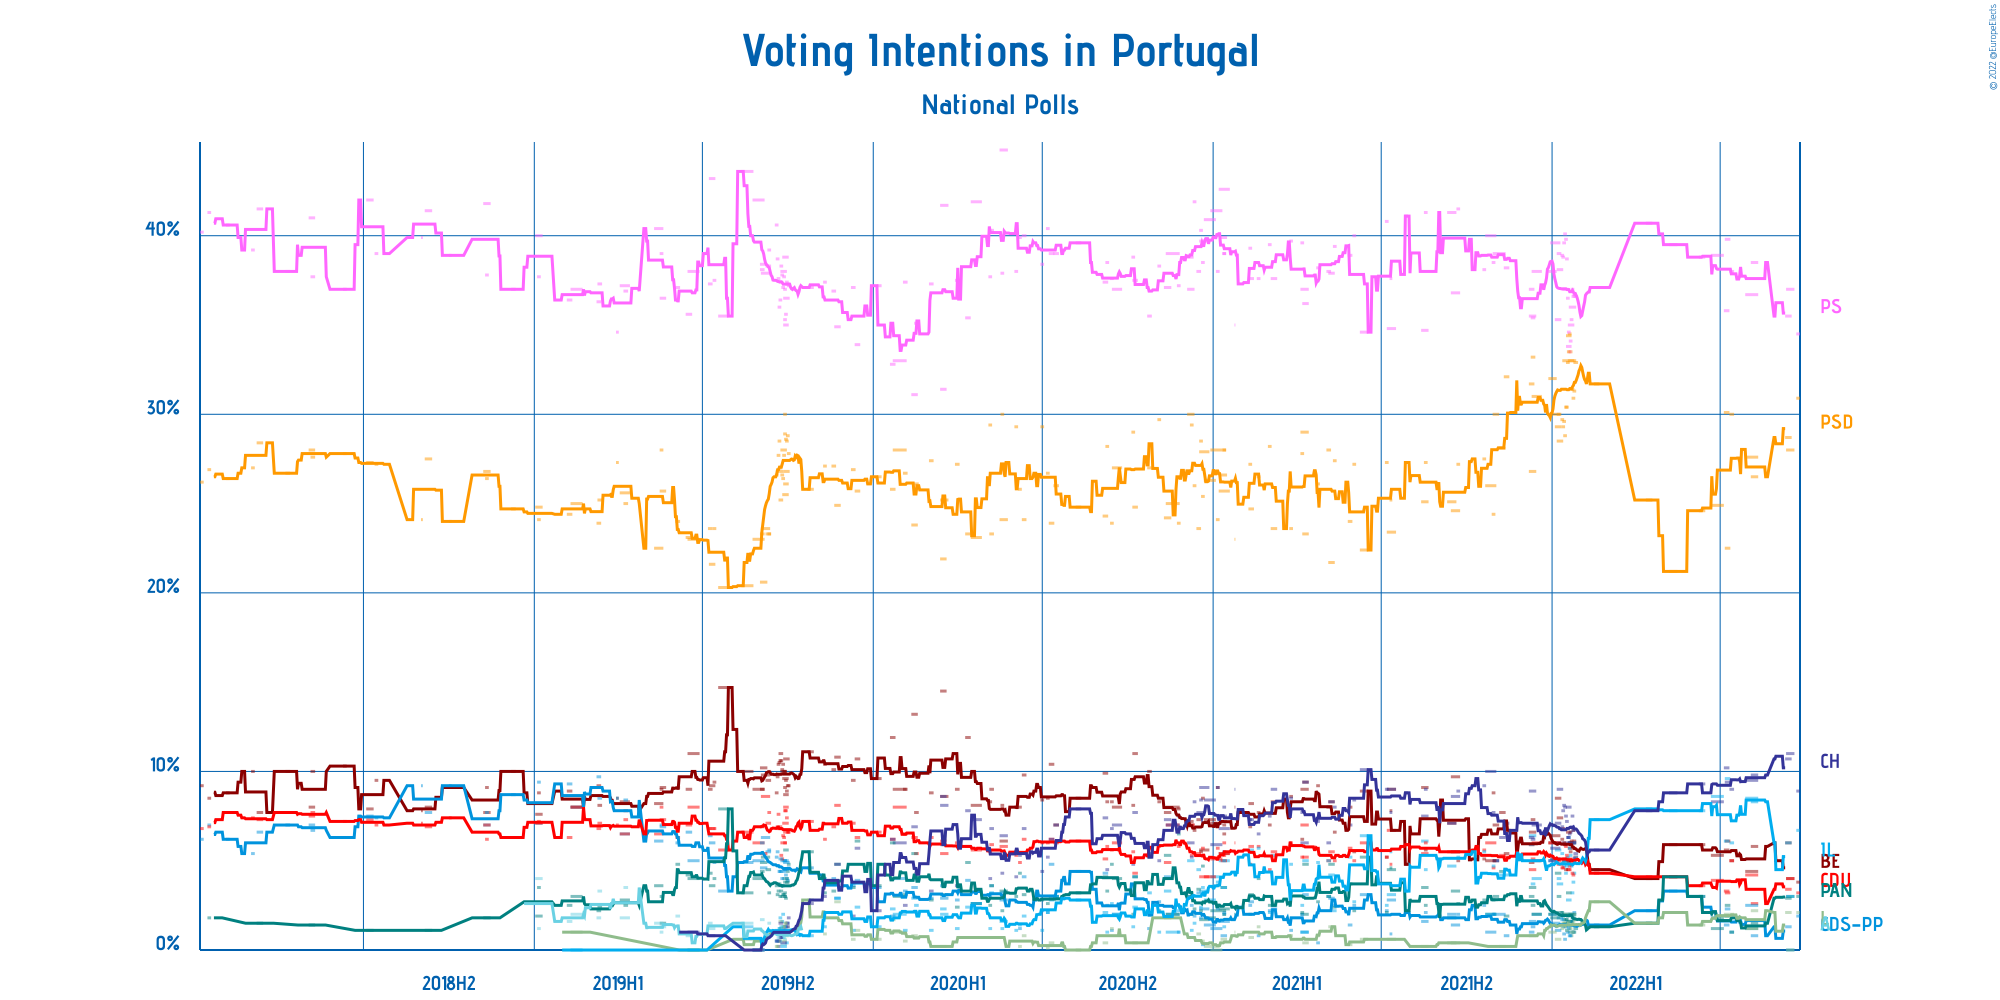

Source data for this figure (header and first rows):
Polling Firm, Commissioners, Fieldwork Start, Fieldwork End, Scope, Sample Size, Sample Size Qualification, Participation, Precision, Partido Social Democrata, Partido Socialista, Bloco de Esquerda, CDS–Partido Popular, Coligação Democrática Unitária, Pessoas–Animais–Natureza, LIVRE, Iniciativa Liberal, Aliança, Chega, Other
Aximage, Diário de Notícias, Jornal de Notícias a…, 2022-09-21, 2022-09-24, National, 810, Provided, Not Available, 0.1%, 30.9%, 34.5%, 3.8%, 1.9%, 3.2%, 3.0%, 2.1%, 6.7%, Not Available, 8.9%, 5.0%
ICS/ISCTE, Expresso and SIC Notícias, 2022-09-10, 2022-09-18, National, 807, Provided, Not Available, 1%, 28%, 37%, 4%, 0%, 4%, 3%, 0%, 3%, Not Available, 11%, 10%
Intercampus, CMTV, Correio da Manhã and Negócios, 2022-09-09, 2022-09-15, National, 606, Provided, Not Available, 0.1%, 28.7%, 35.5%, 6.0%, 1.3%, 3.4%, 2.9%, 2.1%, 6.0%, Not Available, 10.7%, 3.4%
Intercampus, CMTV, Correio da Manhã and Negócios, 2022-08-03, 2022-08-10, National, 605, Provided, Not Available, 0.1%, 26.5%, 38.5%, 5.8%, 0.8%, 2.6%, 1.5%, 2.2%, 8.3%, Not Available, 9.8%, 4.0%
Pitagórica, CNN Portugal and TVI, 2022-07-28, 2022-08-10, National, 828, Provided, Not Available, 0.1%, 27.6%, 36.7%, 4.4%, 2.5%, 4.2%, 1.2%, 1.2%, 8.5%, Not Available, 9.5%, 4.2%
CESOP–UCP, , 2022-07-11, 2022-07-15, National, 885, Provided, Not Available, 1%, 30%, 38%, 5%, 1%, 5%, 1%, 2%, 6%, Not Available, 9%, 3%
Intercampus, CMTV, 2022-07-06, 2022-07-11, National, 605, Provided, Not Available, 0.1%, 22.5%, 39.8%, 6.1%, 2.3%, 3.2%, 2.5%, 1.9%, 9.6%, Not Available, 9.4%, 2.7%
Aximage, Diário de Notícias, Jornal de Notícias a…, 2022-07-05, 2022-07-10, National, 810, Provided, Not Available, 0.1%, 30.1%, 35.8%, 5.6%, 1.4%, 3.3%, 1.9%, 2.0%, 6.1%, Not Available, 10.2%, 3.6%
Pitagórica, CNN Portugal and TVI, 2022-06-21, 2022-07-04, National, 828, Provided, Not Available, 0.1%, 24.9%, 38.9%, 5.3%, 1.8%, 3.9%, 1.2%, 1.8%, 8.6%, Not Available, 8.3%, 5.3%
Intercampus, CMTV and Correio da Manhã, 2022-06-08, 2022-06-14, National, 611, Provided, Not Available, 0.1%, 24.6%, 38.8%, 5.9%, 3.0%, 3.6%, 3.0%, 1.4%, 7.8%, Not Available, 9.3%, 2.6%
Intercampus, , 2022-05-07, 2022-05-15, National, 611, Provided, Not Available, 0.1%, 21.2%, 39.5%, 5.9%, 3.3%, 4.1%, 4.1%, 2.1%, 7.8%, Not Available, 8.8%, 3.2%
Aximage, Diário de Notícias, Jornal de Notícias a…, 2022-04-12, 2022-04-18, National, 807, Provided, Not Available, 0.1%, 25.2%, 40.7%, 4.0%, 2.2%, 4.1%, 1.5%, 1.5%, 7.9%, Not Available, 7.8%, 5.1%
Pitagórica, CNN Portugal and TVI, 2022-02-15, 2022-02-20, National, 600, Provided, Not Available, 0.1%, 31.7%, 37.1%, 4.5%, 1.4%, 4.3%, 1.3%, 2.7%, 7.3%, Not Available, 5.6%, 4.1%
Pitagórica, CNN Portugal and TVI, 2022-01-24, 2022-01-28, National, 760, Provided, Not Available, 0.1%, 32.9%, 36.6%, 5.1%, 1.4%, 5.2%, 1.2%, 1.7%, 5.2%, Not Available, 5.4%, 5.4%
Pitagórica, CNN Portugal and TVI, 2022-01-23, 2022-01-26, National, 608, Provided, Not Available, 0.1%, 31.3%, 36.7%, 6.1%, 2.1%, 5.7%, 1.0%, 1.8%, 4.3%, Not Available, 5.1%, 6.1%
CESOP–UCP, Público and RTP, 2022-01-19, 2022-01-26, National, 2192, Provided, Not Available, 1%, 33%, 36%, 6%, 2%, 5%, 2%, 2%, 6%, Not Available, 6%, 2%
Pitagórica, CNN Portugal and TVI, 2022-01-22, 2022-01-25, National, 608, Provided, Not Available, 0.1%, 30.9%, 36.6%, 6.7%, 1.8%, 4.2%, 1.0%, 1.6%, 3.8%, Not Available, 6.7%, 6.7%
Pitagórica, CNN Portugal and TVI, 2022-01-21, 2022-01-24, National, 608, Provided, Not Available, 0.1%, 31.4%, 37.0%, 5.7%, 1.4%, 4.3%, 1.8%, 1.0%, 3.2%, Not Available, 7.5%, 6.7%
ICS/ISCTE, Expresso and SIC Notícias, 2022-01-18, 2022-01-24, National, 1003, Provided, Not Available, 1%, 33%, 35%, 5%, 1%, 6%, 2%, 1%, 6%, Not Available, 6%, 5%
Pitagórica, CNN Portugal and TVI, 2022-01-20, 2022-01-23, National, 608, Provided, Not Available, 0.1%, 31.4%, 35.3%, 6.1%, 1.6%, 4.9%, 1.6%, 0.8%, 4.7%, Not Available, 6.9%, 6.5%
Pitagórica, CNN Portugal and TVI, 2022-01-19, 2022-01-22, National, 608, Provided, Not Available, 0.1%, 33.5%, 34.1%, 5.5%, 0.8%, 5.1%, 1.6%, 1.2%, 5.3%, Not Available, 6.6%, 6.2%
Pitagórica, CNN Portugal and TVI, 2022-01-18, 2022-01-21, National, 608, Provided, Not Available, 0.1%, 34.5%, 33.5%, 5.7%, 0.8%, 4.7%, 1.6%, 1.2%, 5.7%, Not Available, 6.5%, 5.9%
Aximage, Diário de Notícias, Jornal de Notícias a…, 2022-01-16, 2022-01-21, National, 965, Provided, Not Available, 0.1%, 34.4%, 33.8%, 6.6%, 1.6%, 4.5%, 3.2%, 1.4%, 2.8%, Not Available, 8.0%, 3.7%
Pitagórica, CNN Portugal and TVI, 2022-01-17, 2022-01-20, National, 608, Provided, Not Available, 0.1%, 33.5%, 34.6%, 4.9%, 1.2%, 4.5%, 1.6%, 1.6%, 6.3%, Not Available, 6.3%, 5.3%
Pitagórica, CNN Portugal and TVI, 2022-01-16, 2022-01-19, National, 608, Provided, Not Available, 0.1%, 32.9%, 36.5%, 5.0%, 1.0%, 5.0%, 1.9%, 1.5%, 5.2%, Not Available, 6.3%, 4.7%
Pitagórica, CNN Portugal and TVI, 2022-01-15, 2022-01-18, National, 608, Provided, Not Available, 0.1%, 30.4%, 38.7%, 5.1%, 1.1%, 5.3%, 1.7%, 1.1%, 4.7%, Not Available, 7.2%, 4.7%
CESOP–UCP, Público and RTP, 2022-01-12, 2022-01-18, National, 1456, Provided, Not Available, 1%, 33%, 37%, 5%, 2%, 5%, 2%, 2%, 5%, Not Available, 6%, 3%
Pitagórica, CNN Portugal and TVI, 2022-01-14, 2022-01-17, National, 608, Provided, Not Available, 0.1%, 30.4%, 39.8%, 4.5%, 1.3%, 5.8%, 1.7%, 1.5%, 4.3%, Not Available, 7.5%, 3.2%
Pitagórica, CNN Portugal and TVI, 2022-01-13, 2022-01-16, National, 608, Provided, Not Available, 0.1%, 28.8%, 40.1%, 5.9%, 0.6%, 5.9%, 1.5%, 1.3%, 5.0%, Not Available, 8.0%, 2.9%
Pitagórica, CNN Portugal and TVI, 2022-01-12, 2022-01-15, National, 608, Provided, Not Available, 0.1%, 29.6%, 39.6%, 6.0%, 0.9%, 5.1%, 1.7%, 1.5%, 4.7%, Not Available, 8.1%, 2.8%
Pitagórica, CNN Portugal and TVI, 2022-01-11, 2022-01-14, National, 608, Provided, Not Available, 0.1%, 29.3%, 38.8%, 6.8%, 1.3%, 4.6%, 1.9%, 1.5%, 4.9%, Not Available, 7.8%, 3.1%
Pitagórica, CNN Portugal and TVI, 2022-01-10, 2022-01-13, National, 608, Provided, Not Available, 0.1%, 29.7%, 38.9%, 6.2%, 1.7%, 4.6%, 2.1%, 1.2%, 5.4%, Not Available, 6.9%, 3.3%
Aximage, Diário de Notícias, Jornal de Notícias a…, 2022-01-06, 2022-01-12, National, 807, Provided, Not Available, 0.1%, 28.5%, 38.1%, 7.4%, 1.8%, 4.8%, 2.1%, Not Available, 3.7%, Not Available, 9.0%, 4.6%
CESOP–UCP, Público and RTP, 2022-01-06, 2022-01-10, National, 1246, Provided, Not Available, 1%, 30%, 39%, 6%, 2%, 5%, 3%, 2%, 4%, Not Available, 6%, 3%
Intercampus, CMTV, Correio da Manhã and Negócios, 2022-01-04, 2022-01-10, National, 615, Provided, Not Available, 0.1%, 29.3%, 35.3%, 8.5%, 1.1%, 6.0%, 4.3%, 0.6%, 5.6%, Not Available, 7.1%, 2.2%
Pitagórica, CNN Portugal and TVI, 2021-12-30, 2022-01-09, National, 600, Provided, Not Available, 0.1%, 30.0%, 39.6%, 6.4%, 1.5%, 5.1%, 1.8%, Not Available, 5.1%, Not Available, 5.7%, 4.8%
CESOP–UCP, Público and RTP, 2021-12-28, 2022-01-05, National, 1238, Provided, Not Available, 1%, 32%, 38%, 6%, 2%, 6%, 2%, 1%, 5%, Not Available, 5%, 3%
ICS/ISCTE, Expresso and SIC Notícias, 2021-12-10, 2021-12-20, National, 901, Provided, Not Available, 1%, 31%, 38%, 5%, 2%, 6%, 2%, Not Available, 4%, Not Available, 7%, 5%
Intercampus, CMTV and Correio da Manhã, 2021-12-07, 2021-12-14, National, 603, Provided, Not Available, 0.1%, 26.8%, 35.5%, 6.6%, 1.6%, 4.5%, 3.5%, 0.8%, 6.4%, Not Available, 8.9%, 5.3%
Aximage, Diário de Notícias, Jornal de Notícias a…, 2021-12-09, 2021-12-13, National, 810, Provided, 55.1%, 0.1%, 33.2%, 35.4%, 7.3%, 1.3%, 5.1%, 2.5%, Not Available, 3.7%, Not Available, 6.2%, 5.3%
Pitagórica, CNN Portugal and TVI, 2021-12-07, 2021-12-12, National, 625, Provided, Not Available, 0.1%, 31.7%, 37.0%, 4.9%, 1.0%, 5.9%, 3.0%, Not Available, 5.9%, Not Available, 6.3%, 4.3%
Pitagórica, CNN Portugal and TVI, 2021-11-10, 2021-11-15, National, 625, Provided, Not Available, 0.1%, 32.1%, 38.2%, 5.4%, 0.8%, 5.2%, 1.9%, Not Available, 4.2%, Not Available, 7.1%, 5.1%
Intercampus, CMTV and Correio da Manhã, 2021-11-05, 2021-11-11, National, 612, Provided, Not Available, 0.1%, 28.1%, 39.0%, 7.7%, 2.0%, 5.3%, 4.4%, 0.2%, 4.2%, Not Available, 6.3%, 2.8%
CESOP–UCP, , 2021-10-29, 2021-11-04, National, 878, Provided, Not Available, 1%, 30%, 39%, 7%, 2%, 5%, 3%, Not Available, 5%, Not Available, 5%, 4%
ICS/ISCTE, Expresso and SIC Notícias, 2021-10-21, 2021-11-01, National, 800, Provided, Not Available, 1%, 26%, 40%, 5%, 1%, 6%, 2%, Not Available, 2%, Not Available, 10%, 8%
Aximage, Diário de Notícias, Jornal de Notícias a…, 2021-10-28, 2021-10-31, National, 803, Provided, Not Available, 0.1%, 24.4%, 38.5%, 8.8%, 2.0%, 4.6%, 2.8%, Not Available, 4.7%, Not Available, 7.7%, 6.4%
Eurosondagem, Porto Canal and Sol, 2021-10-18, 2021-10-21, National, 1028, Provided, Not Available, 0.1%, 27.5%, 38.1%, 5.1%, 2.5%, 5.6%, 2.8%, Not Available, 5.5%, Not Available, 9.2%, 3.7%
Eurosondagem, Sol, 2021-09-20, 2021-09-23, National, 1032, Provided, Not Available, 0.1%, 27.2%, 41.5%, 5.0%, 2.0%, 5.5%, 2.6%, Not Available, 5.2%, Not Available, 8.9%, 2.1%
Intercampus, CMTV, Correio da Manhã and Negócios, 2021-09-14, 2021-09-23, National, 609, Provided, Not Available, 0.1%, 24.6%, 36.8%, 9.7%, 1.4%, 5.5%, 3.3%, 0.4%, 5.5%, Not Available, 8.6%, 4.2%
Pitagórica, TVI, 2021-09-10, 2021-09-19, National, 609, Provided, Not Available, 0.1%, 25.1%, 41.3%, 7.1%, 2.0%, 5.5%, 1.8%, 0.4%, 4.7%, Not Available, 7.1%, 5.0%
Intercampus, , 2021-08-13, 2021-08-20, National, 612, Provided, Not Available, 0.1%, 25.1%, 34.7%, 9.1%, 1.6%, 5.4%, 3.5%, 0.2%, 6.1%, Not Available, 7.5%, 6.8%
Eurosondagem, , 2021-08-16, 2021-08-19, National, 1052, Provided, Not Available, 0.1%, 27.3%, 41.3%, 5.6%, 2.1%, 6.0%, 2.5%, Not Available, 4.5%, Not Available, 9.0%, 1.7%
Eurosondagem, Porto Canal and Sol, 2021-07-26, 2021-07-29, National, 1025, Provided, Not Available, 0.1%, 27.3%, 41.1%, 4.8%, 2.1%, 5.9%, 2.2%, Not Available, 3.3%, Not Available, 8.8%, 4.5%
Intercampus, Correio da Manhã and Negócios, 2021-07-07, 2021-07-16, National, 607, Provided, Not Available, 0.1%, 23.4%, 34.8%, 9.0%, 2.8%, 6.7%, 4.5%, 0.6%, 3.1%, Not Available, 9.0%, 6.1%
Aximage, Diário de Notícias, Jornal de Notícias a…, 2021-07-10, 2021-07-12, National, 763, Provided, Not Available, 0.1%, 25.2%, 37.6%, 7.8%, 0.9%, 4.8%, 4.6%, Not Available, 5.5%, Not Available, 7.7%, 5.9%
Eurosondagem, , 2021-07-05, 2021-07-08, National, 1022, Provided, Not Available, 0.1%, 27.3%, 40.8%, 5.2%, 2.2%, 5.2%, 2.1%, Not Available, 2.5%, Not Available, 9.0%, 5.7%
Intercampus, Correio da Manhã and Negócios, 2021-06-08, 2021-06-16, National, 608, Provided, Not Available, 0.1%, 22.4%, 34.6%, 8.9%, 3.1%, 6.0%, 5.2%, 0.6%, 6.4%, Not Available, 10.1%, 2.7%
Eurosondagem, Porto Canal and Sol, 2021-05-31, 2021-06-03, National, 1021, Provided, Not Available, 0.1%, 27.2%, 40.0%, 5.5%, 2.5%, 5.0%, 2.2%, Not Available, 2.7%, Not Available, 8.4%, 6.5%
Aximage, Diário de Notícias, Jornal de Notícias a…, 2021-05-26, 2021-05-30, National, 796, Provided, Not Available, 0.1%, 24.0%, 38.9%, 8.0%, 1.4%, 5.7%, 3.7%, 0.3%, 5.2%, Not Available, 7.0%, 5.8%
Eurosondagem, Porto Canal and Sol, 2021-05-10, 2021-05-13, National, 1008, Provided, Not Available, 0.1%, 27.4%, 39.4%, 6.6%, 2.5%, 5.0%, 2.4%, Not Available, 2.2%, Not Available, 8.0%, 6.5%
... 131 more rows
